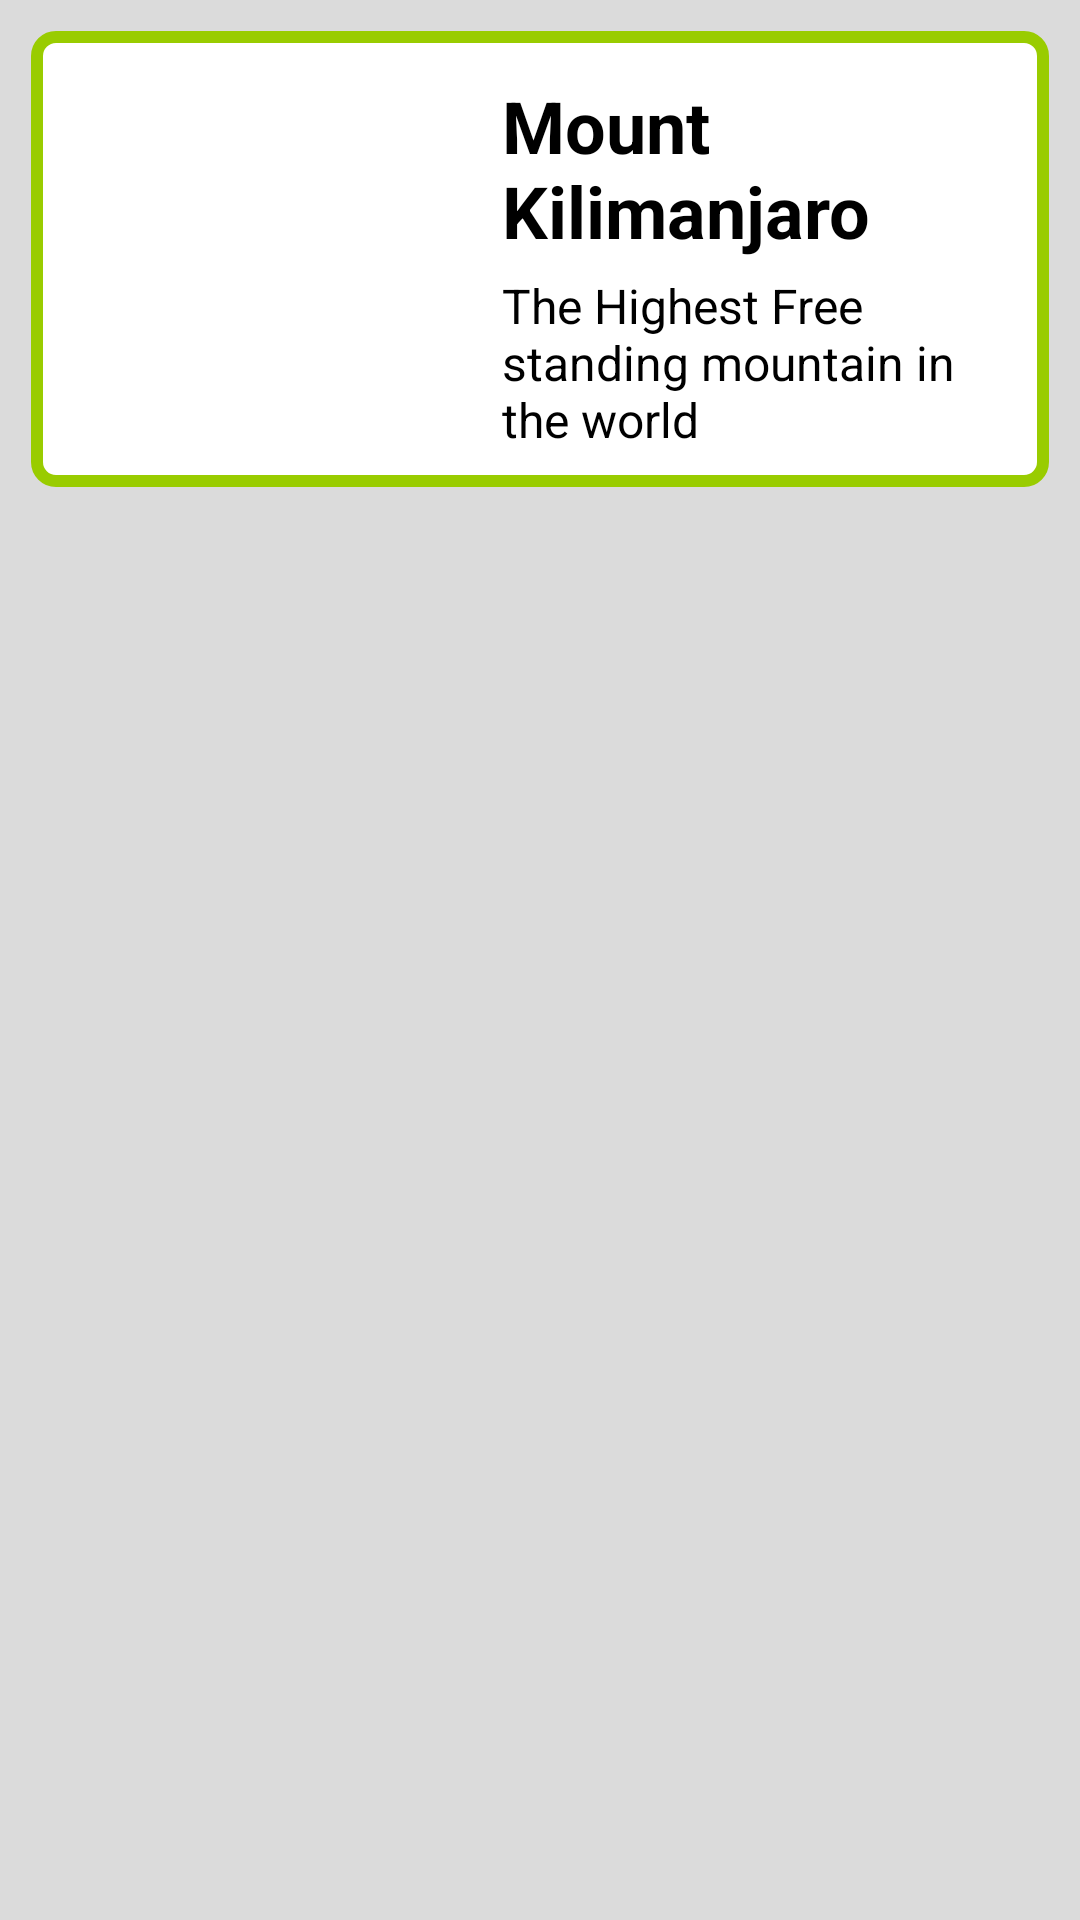

Reconstruct the res/layout file that produces this screen, plus the resources it refers to.
<!-- AndroidManifest.xml: application theme Theme.VisitTanzania -->
<!-- res/layout/destination_nat_park_ticket.xml -->
<?xml version="1.0" encoding="utf-8"?>
<androidx.constraintlayout.widget.ConstraintLayout xmlns:android="http://schemas.android.com/apk/res/android"
    xmlns:app="http://schemas.android.com/apk/res-auto"
    xmlns:tools="http://schemas.android.com/tools"
    android:layout_width="match_parent"
    android:layout_height="match_parent"
    android:background="@color/grey"
    android:padding="5pt">

    <LinearLayout
        android:layout_width="match_parent"
        android:layout_height="wrap_content"
        android:background="@drawable/background_nat_park"
        android:orientation="horizontal"
        app:layout_constraintEnd_toEndOf="parent"
        app:layout_constraintStart_toStartOf="parent"
        app:layout_constraintTop_toTopOf="parent"
        tools:ignore="MissingConstraints">

        <ImageView
            android:id="@+id/imgDestinationName"
            android:layout_width="300dp"
            android:layout_height="146dp"
            android:layout_weight="1"
            android:padding="2pt"
            app:srcCompat="@drawable/kilimanjaro" />


        <LinearLayout
            android:layout_width="match_parent"
            android:layout_height="match_parent"
            android:layout_weight="1"
            android:orientation="vertical"
            android:padding="2pt">

            <TextView
                android:id="@+id/tvName"
                android:layout_width="match_parent"
                android:layout_height="wrap_content"
                android:layout_weight="1"
                android:background="@color/white"
                android:paddingTop="4pt"
                android:text="Mount Kilimanjaro"
                android:textSize="24sp"
                android:textStyle="bold" />

            <TextView
                android:id="@+id/tvDesc"
                android:layout_width="match_parent"
                android:layout_height="wrap_content"
                android:layout_weight="1"
                android:background="@color/white"
                android:text="The Highest Free standing mountain in the world"
                android:textSize="16sp" />

        </LinearLayout>

    </LinearLayout>

</androidx.constraintlayout.widget.ConstraintLayout>
<!-- resources referenced by this layout -->
<resources>
  <color name="grey">#D5D4D4D4</color>
  <color name="white">#FFFFFFFF</color>
  <!-- drawable background_nat_park (drawable) -->
  <?xml version="1.0" encoding="utf-8"?>
  <selector xmlns:android="http://schemas.android.com/apk/res/android">
      <item>
          <shape>
              <stroke android:color="@android:color/holo_green_light"
                  android:width="2pt"/>
              <solid android:color="@color/white" />
              <corners android:radius="3pt"/>
              <padding android:bottom="3dp"
                  android:top="3dp"
                  android:left="3dp"
                  android:right="3dp"
                  />
          </shape>
      </item>
  
  </selector>
  <style name="Theme.VisitTanzania" parent="Theme.MaterialComponents.Light">
          
          <item name="colorPrimary">@color/sky_blue</item>
          <item name="colorPrimaryVariant">@color/sky_blue_100</item>
          <item name="colorOnPrimary">@color/white</item>
          
          <item name="colorSecondary">@color/teal_200</item>
          <item name="colorSecondaryVariant">@color/teal_700</item>
          <item name="colorOnSecondary">@color/black</item>
          
          <item name="android:statusBarColor">?attr/colorPrimaryVariant</item>
          
          <item name="android:textColor">@color/black</item>
      </style>
  <color name="sky_blue">#FF00CBFE</color>
  <color name="sky_blue_100">#FF5ADEFF</color>
  <color name="teal_200">#FF03DAC5</color>
  <color name="teal_700">#FF018786</color>
  <color name="black">#FF000000</color>
</resources>
